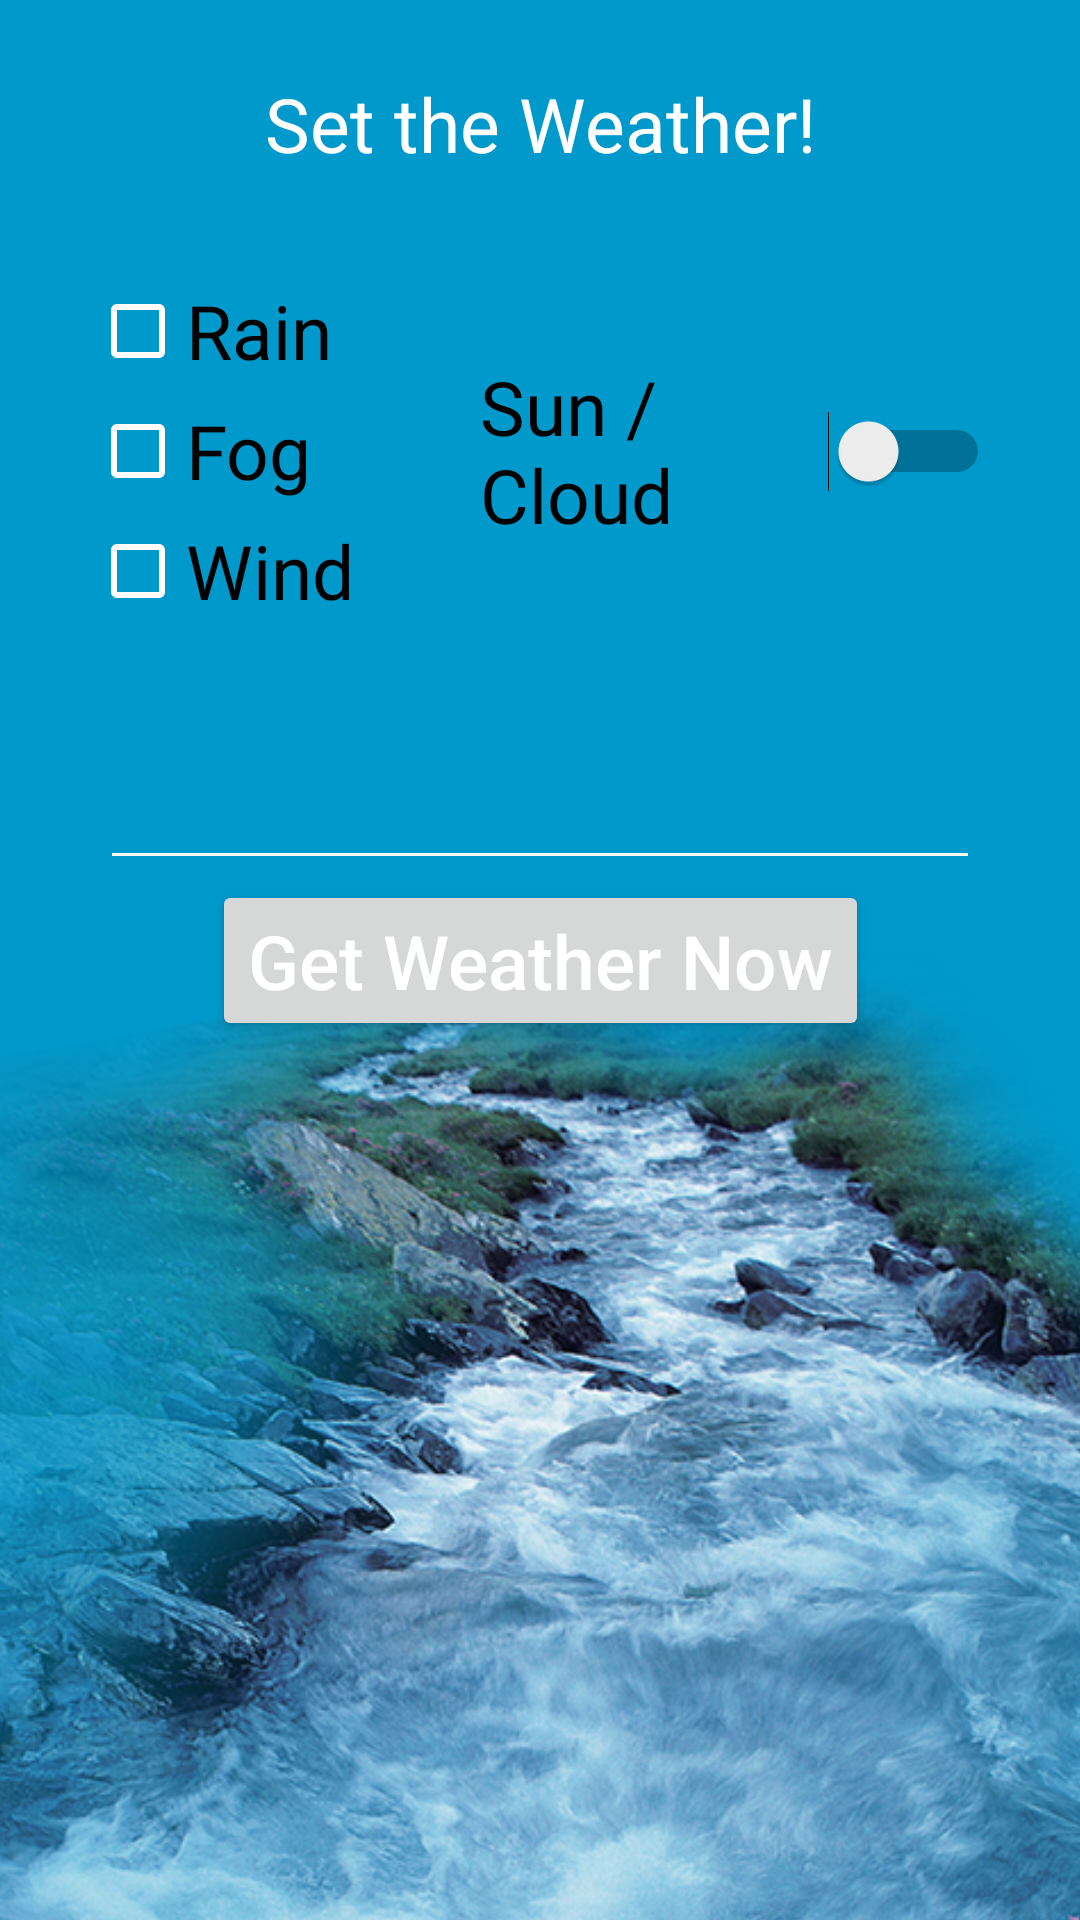

This screen was rendered from an Android layout file. Write that file and the resources it references.
<!-- AndroidManifest.xml: application theme AppTheme -->
<!-- res/layout/activity_main.xml -->
<?xml version="1.0" encoding="utf-8"?>
<android.support.constraint.ConstraintLayout xmlns:android="http://schemas.android.com/apk/res/android"
    xmlns:app="http://schemas.android.com/apk/res-auto"
    xmlns:tools="http://schemas.android.com/tools"
    android:layout_width="match_parent"
    android:layout_height="match_parent"
    tools:context=".MainActivity">

    <TextView
        android:id="@+id/textView_set_the_weather"
        android:layout_width="wrap_content"
        android:layout_height="wrap_content"
        android:gravity="center"
        android:text="@string/str_name"
        app:layout_constraintBottom_toBottomOf="parent"
        app:layout_constraintLeft_toLeftOf="parent"
        app:layout_constraintRight_toRightOf="parent"
        app:layout_constraintTop_toTopOf="parent"
        app:layout_constraintVertical_bias="0.04" />

    <Button
        android:id="@+id/btn_get_weather"
        android:layout_width="wrap_content"
        android:layout_height="wrap_content"
        android:text="@string/str_btm_weather"
        android:textAllCaps="false"
        app:layout_constraintBottom_toBottomOf="parent"
        app:layout_constraintLeft_toLeftOf="parent"
        app:layout_constraintRight_toRightOf="parent"
        app:layout_constraintTop_toTopOf="parent" />

    <EditText
        android:id="@+id/editText"
        android:layout_width="wrap_content"
        android:layout_height="wrap_content"
        android:ems="10"
        app:layout_constraintBottom_toTopOf="@id/btn_get_weather"
        app:layout_constraintEnd_toEndOf="parent"
        app:layout_constraintStart_toStartOf="parent"
        app:layout_constraintTop_toBottomOf="@id/textView_set_the_weather"
        app:layout_constraintVertical_bias="1.0" />

    <LinearLayout
        android:id="@+id/linearLayout"
        android:layout_width="@dimen/width_linearLayout"
        android:layout_height="@dimen/height_linearLayout"
        android:orientation="horizontal"
        app:layout_constraintBottom_toTopOf="@id/editText"
        app:layout_constraintEnd_toEndOf="parent"
        app:layout_constraintStart_toStartOf="parent"
        app:layout_constraintTop_toBottomOf="@id/textView_set_the_weather">

        <LinearLayout
            android:layout_width="@dimen/width_linearLayoutCheckBox"
            android:layout_height="match_parent"
            android:orientation="vertical">

            <CheckBox
                android:id="@+id/checkBoxRain"
                android:layout_width="match_parent"
                android:layout_height="@dimen/height_checkbox"
                android:text="@string/set_rain" />

            <CheckBox
                android:id="@+id/checkBoxFog"
                android:layout_width="match_parent"
                android:layout_height="@dimen/height_checkbox"
                android:text="@string/set_fog" />

            <CheckBox
                android:id="@+id/checkBoxWind"
                android:layout_width="match_parent"
                android:layout_height="@dimen/height_checkbox"
                android:text="@string/set_wind" />

        </LinearLayout>

        <Switch
            android:id="@+id/switch_sun_cloud"
            android:layout_width="match_parent"
            android:layout_height="match_parent"
            android:text="@string/set_switch" />
    </LinearLayout>

    <ImageView
        android:id="@+id/imageView_main_activity"
        android:layout_width="@dimen/width_imageview_main_activity"
        android:layout_height="@dimen/height_imageview_main_activity"
        app:layout_constraintBottom_toBottomOf="parent"
        app:layout_constraintEnd_toEndOf="parent"
        app:layout_constraintStart_toStartOf="parent"
        app:layout_constraintTop_toBottomOf="@id/btn_get_weather"
        app:srcCompat="@drawable/river" />


</android.support.constraint.ConstraintLayout>
<!-- resources referenced by this layout -->
<resources>
  <dimen name="height_checkbox">40dp</dimen>
  <dimen name="height_imageview_main_activity">355dp</dimen>
  <dimen name="height_linearLayout">120dp</dimen>
  <dimen name="width_imageview_main_activity">670dp</dimen>
  <dimen name="width_linearLayout">300dp</dimen>
  <dimen name="width_linearLayoutCheckBox">130dp</dimen>
  <!-- drawable river: png bitmap (drawable, 832614 bytes) -->
  <string name="set_fog">Fog</string>
  <string name="set_rain">Rain</string>
  <string name="set_switch">Sun / Cloud</string>
  <string name="set_wind">Wind</string>
  <string name="str_btm_weather">Get Weather Now</string>
  <string name="str_name">Set the Weather!</string>
  <style name="AppTheme" parent="Theme.AppCompat.Light.DarkActionBar">
          
          <item name="colorPrimary">@color/colorPrimary</item>
          <item name="colorPrimaryDark">@color/colorPrimaryDark</item>
          <item name="colorAccent">@color/colorAccent</item>
          <item name="android:textColor">@color/colorText</item>
          <item name="android:textSize">@dimen/text_size</item>
          <item name="android:background">@color/colorBackground</item>
          <item name="colorControlActivated">@color/colorText</item>
          <item name="colorControlNormal">@color/colorText</item>
  
      </style>
  <color name="colorPrimary">#004868</color>
  <color name="colorPrimaryDark">#004C63</color>
  <color name="colorAccent">#FAFAFA</color>
  <color name="colorText">#FFFFFF</color>
  <dimen name="text_size">25sp</dimen>
  <color name="colorBackground">#FF0099CC</color>
</resources>
